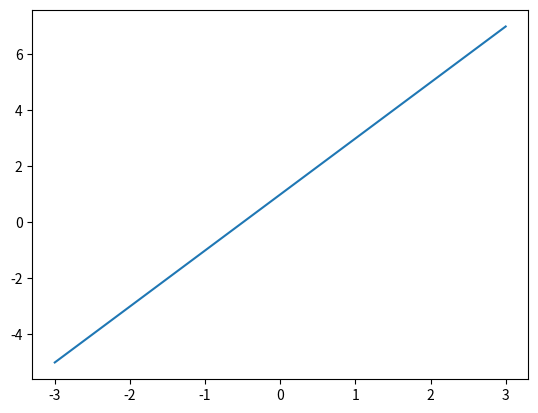
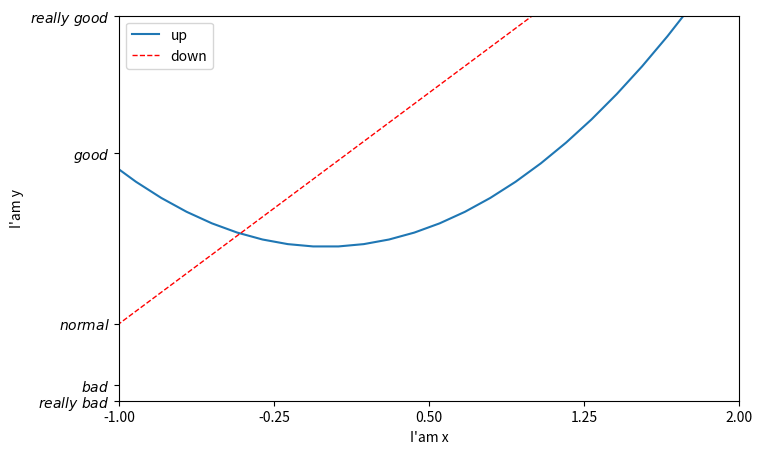

The matplotlib source for these figures, in order:
# coding=utf-8
# author:MagiRui

import matplotlib.pyplot as plt
import numpy as np

x = np.linspace(-3, 3, 50)
y1 = 2*x+1
y2 =x**2

plt.figure()
plt.plot(x, y1)



plt.figure(num=3, figsize=(8,5))

plt.xlim((-1,2))
plt.ylim((-2,3))
plt.xlabel("I'am x")
plt.ylabel("I'am y")

new_ticks = np.linspace(-1,2,5)
print(new_ticks)
plt.xticks(new_ticks)
plt.yticks([-2, -1.8, -1, 1.22,3],["$really\ bad$", "$bad$", "$normal$", "$good$", "$really\ good$"])

plt.plot(x, y2, label='up')
plt.plot(x, y1, color='red', linewidth=1.0, linestyle='--', label='down')
plt.legend()

plt.show()